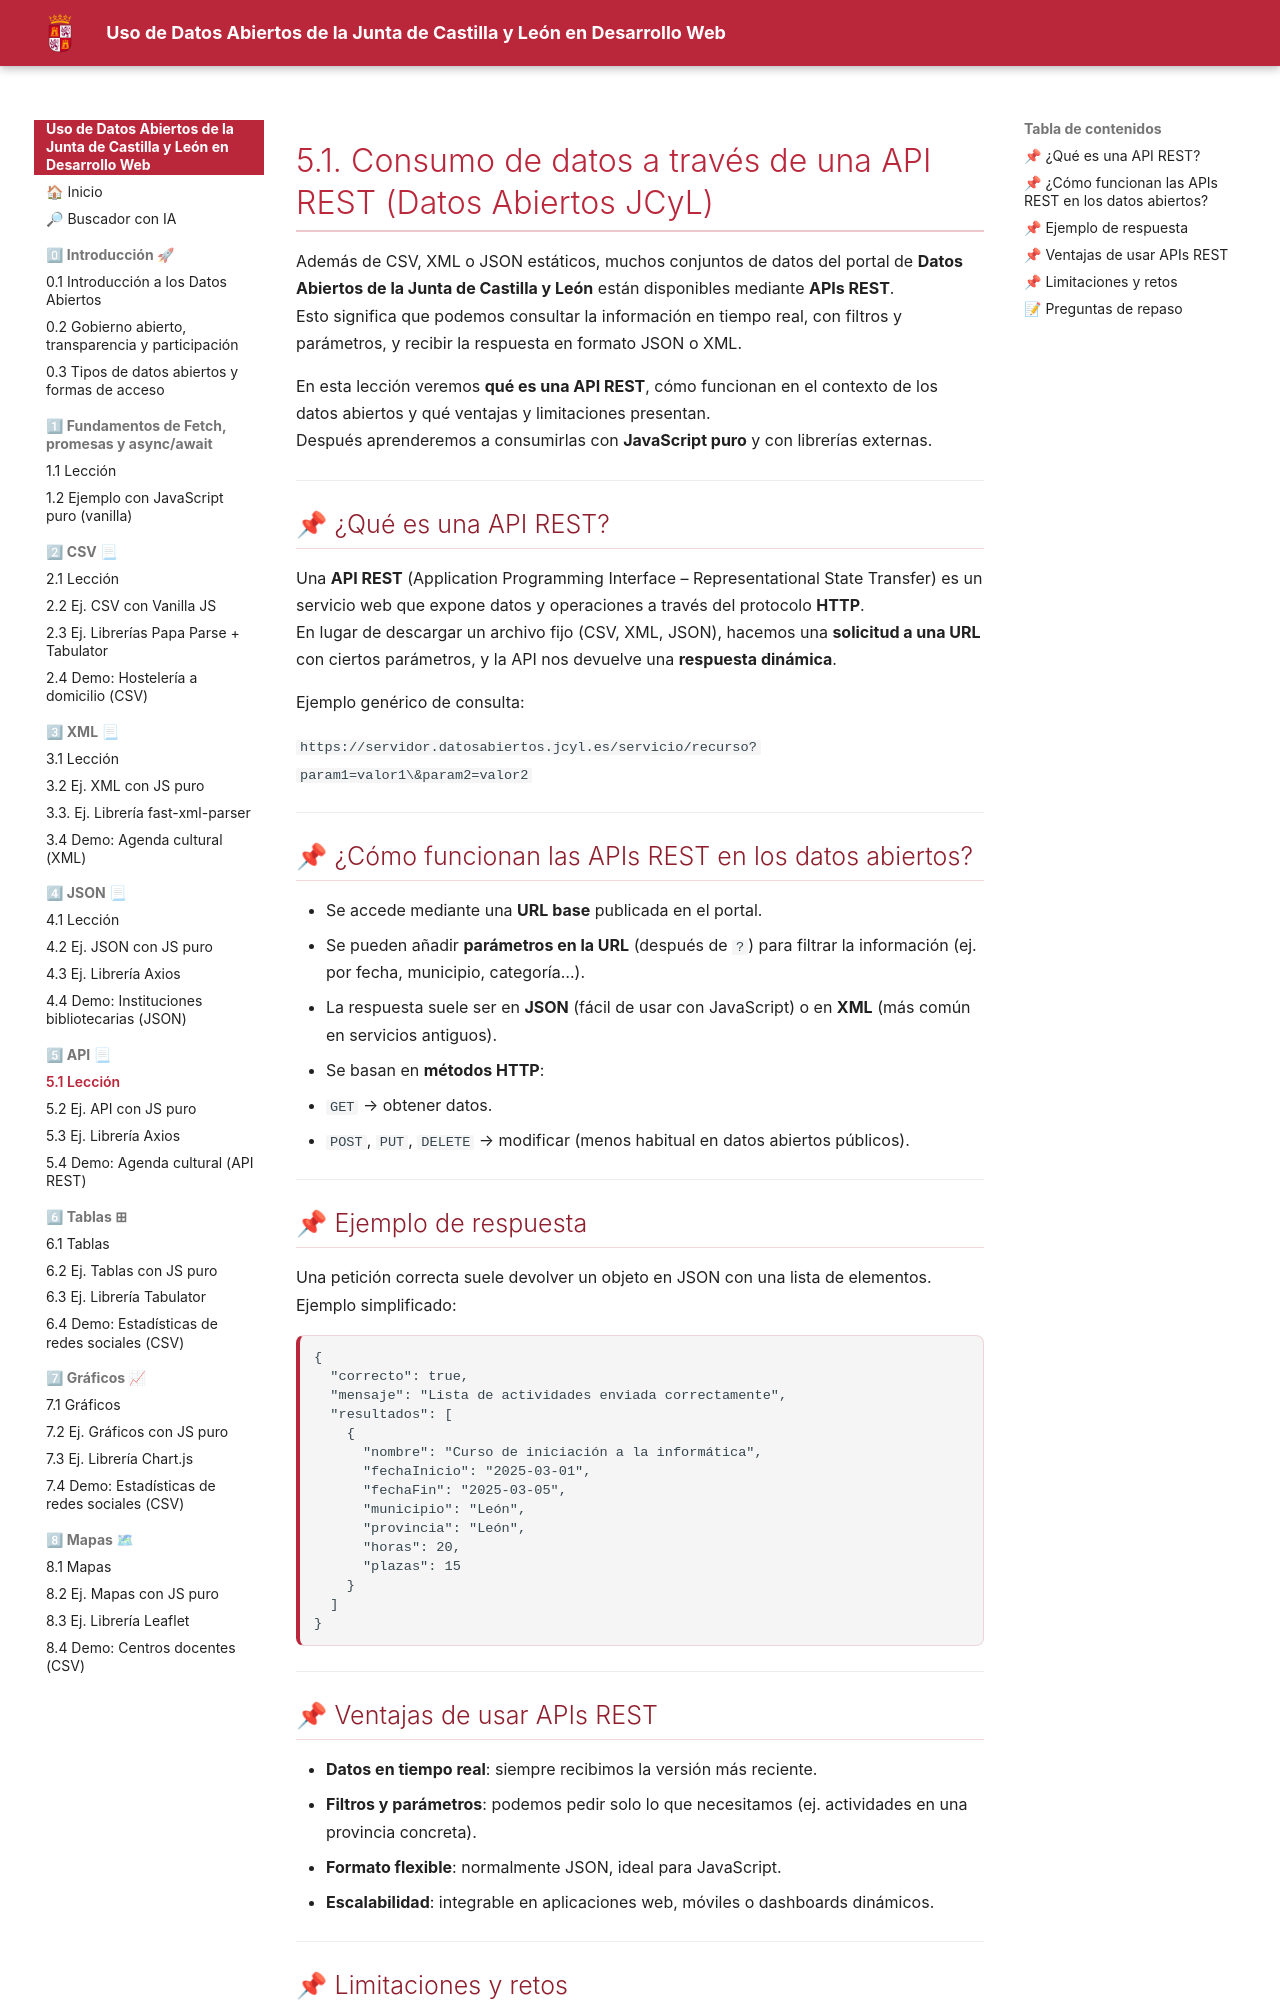

repository: laurafolgado/DatosAbiertosCyL · page: 5-api/5-1-api-leccion/index.html · generator: mkdocs

# 5.1. Consumo de datos a través de una API REST (Datos Abiertos JCyL)

Además de CSV, XML o JSON estáticos, muchos conjuntos de datos del portal de **Datos Abiertos de la Junta de Castilla y León** están disponibles mediante **APIs REST**.  
Esto significa que podemos consultar la información en tiempo real, con filtros y parámetros, y recibir la respuesta en formato JSON o XML.

En esta lección veremos **qué es una API REST**, cómo funcionan en el contexto de los datos abiertos y qué ventajas y limitaciones presentan.  
Después aprenderemos a consumirlas con **JavaScript puro** y con librerías externas.

---

## 📌 ¿Qué es una API REST?

Una **API REST** (Application Programming Interface – Representational State Transfer) es un servicio web que expone datos y operaciones a través del protocolo **HTTP**.  
En lugar de descargar un archivo fijo (CSV, XML, JSON), hacemos una **solicitud a una URL** con ciertos parámetros, y la API nos devuelve una **respuesta dinámica**.

Ejemplo genérico de consulta:

``
https://servidor.datosabiertos.jcyl.es/servicio/recurso?param1=valor1\&param2=valor2
``

---

## 📌 ¿Cómo funcionan las APIs REST en los datos abiertos?

* Se accede mediante una **URL base** publicada en el portal.  
* Se pueden añadir **parámetros en la URL** (después de `?`) para filtrar la información (ej. por fecha, municipio, categoría…).  
* La respuesta suele ser en **JSON** (fácil de usar con JavaScript) o en **XML** (más común en servicios antiguos).  
* Se basan en **métodos HTTP**:
  - `GET` → obtener datos.  
  - `POST`, `PUT`, `DELETE` → modificar (menos habitual en datos abiertos públicos).

---

## 📌 Ejemplo de respuesta

Una petición correcta suele devolver un objeto en JSON con una lista de elementos.  
Ejemplo simplificado:

```
{
  "correcto": true,
  "mensaje": "Lista de actividades enviada correctamente",
  "resultados": [
    {
      "nombre": "Curso de iniciación a la informática",
      "fechaInicio": "2025-03-01",
      "fechaFin": "2025-03-05",
      "municipio": "León",
      "provincia": "León",
      "horas": 20,
      "plazas": 15
    }
  ]
}
```

---

## 📌 Ventajas de usar APIs REST

* **Datos en tiempo real**: siempre recibimos la versión más reciente.
* **Filtros y parámetros**: podemos pedir solo lo que necesitamos (ej. actividades en una provincia concreta).
* **Formato flexible**: normalmente JSON, ideal para JavaScript.
* **Escalabilidad**: integrable en aplicaciones web, móviles o dashboards dinámicos.

---
